Run: headless pygame with SDL's dummy video driver; simulated clock (each Clock.tick advances the game by its frame time, no real sleeping); random seed 0; keys injected as events and as key.get_pressed() state; no mouse input.
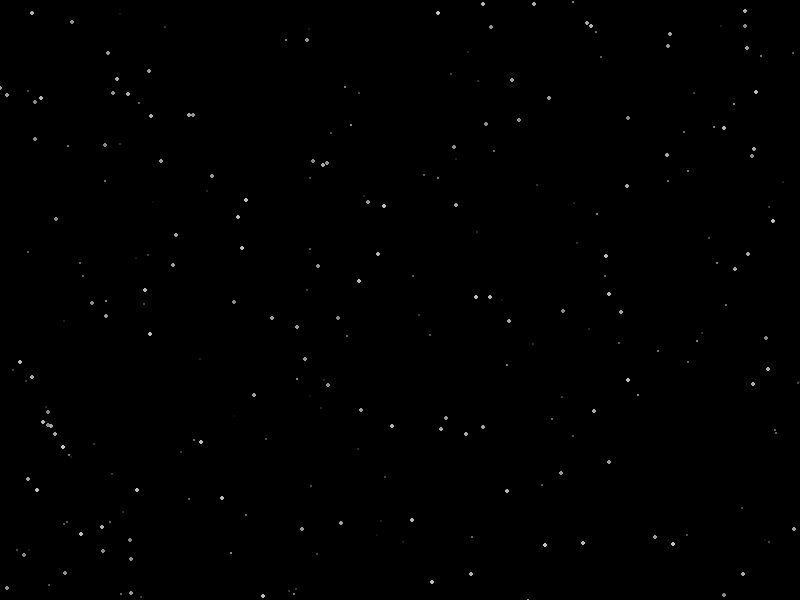
Frame 1 of 4 · flips 1–60 · no input
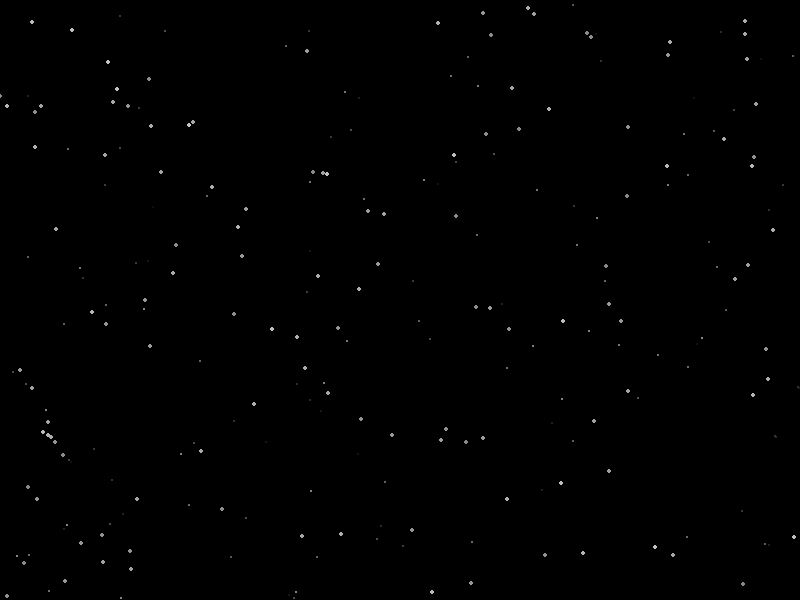
Frame 2 of 4 · flips 61–180 · tapped SPACE, RETURN · held RIGHT (→), D
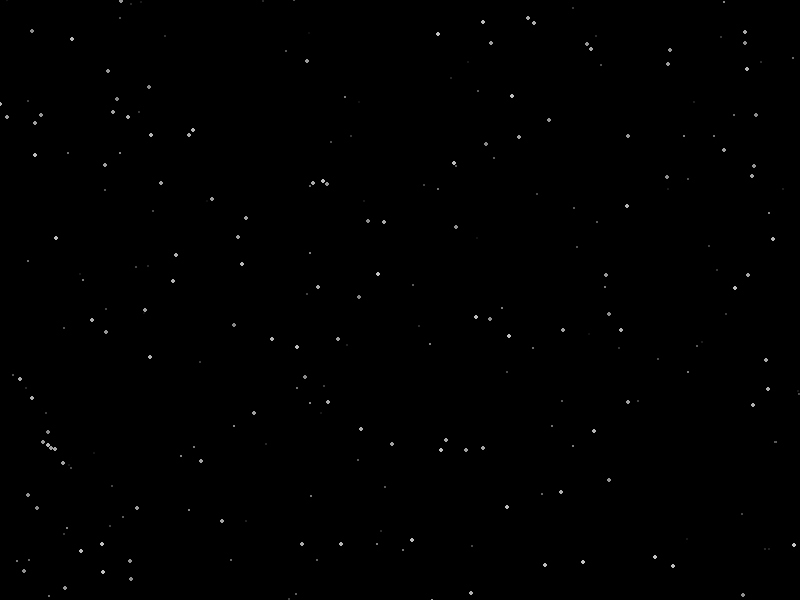
Frame 3 of 4 · flips 181–300 · held DOWN (↓), S
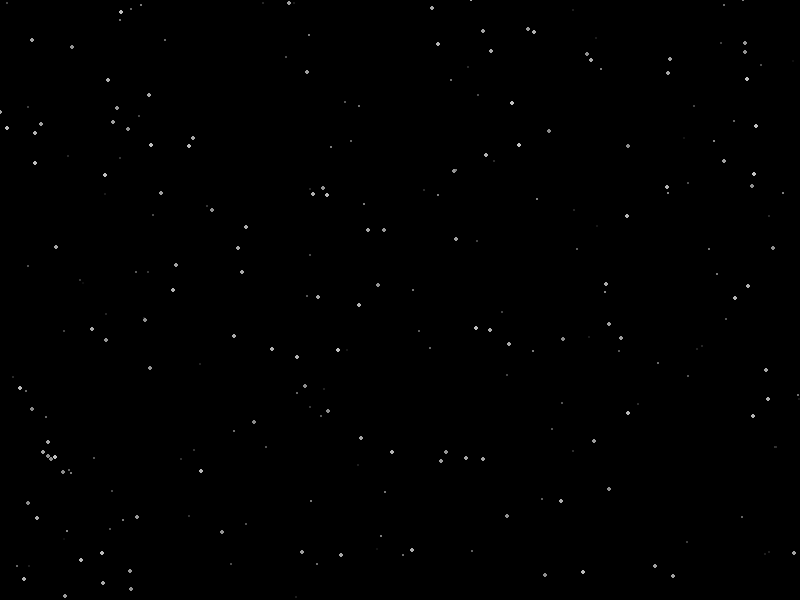
Frame 4 of 4 · flips 301–420 · held LEFT (←), A, UP (↑), W

The pygame program that drew these frames:

# File containing background stars
# Ensure this is called first when rendering.
import random
from pygame.surface import Surface
from typing import List, Optional

class StarObj: 
    """
    Class for defining star object to be drawn in the background
    """
    def __init__(self, x_pos: int, y_pos: int ) -> None:

        # Sets default full colour of star
        colour = (255, 255, 255)
        # Sets random ammount to reduce star brightness by on spawn
        self.dimness = random.randint(60, 120)
        # Distance from player making the star move faster or slower
        if random.randint(0, 1) == 1:
            self.speed = random.uniform(4,6)
            self.size = 2
        else:
            self.speed = random.uniform(1,3)
            self.size = 1
            # Sets dimness to double if the star is far away
            self.dimness *= 2

        # Scales the image that's been loaded in 
        self.x = x_pos
        self.y = y_pos
        self.colour = (colour[0] - self.dimness, colour[1] - self.dimness, colour[2] - self.dimness)


    def set_flicker(self) -> None:
        """
        Reroll dimness to give star a flickering effect
        """
        # Sets default full colour of star
        colour = (255, 255, 255)
        # Sets random ammount to reduce star brightness by on spawn
        self.dimness = random.randint(60, 120)
        # Distance from player making the star move faster or slower
        if self.size == 1:
            self.dimness *= 2
        self.colour = (colour[0] - self.dimness, colour[1] - self.dimness, colour[2] - self.dimness)


    def move(self, x_dir: int, y_dir: int, clock_tick: int):
        """
        Moves star based on directions passed
        """
        delta_time = clock_tick / 1000.0

        # Moves star at set speed based on delta time from last frame 
        self.x += (x_dir * self.speed) * delta_time
        self.y += (y_dir * self.speed) * delta_time


    def reroll(self, x_pos, y_pos, size: Optional[int] = random.uniform(1,2), colour : Optional[tuple[int, int, int]] = (255, 255, 255)):
        """
        Reroll star attributes to make it seem like a new star
        """
        # Sets random ammount to reduce star brightness by on spawn
        dimness = random.randint(1, 90)
        # Distance from player making the star move faster or slower
        if random.randint(0, 1) == 1:
            self.speed = random.uniform(4,6)
            self.size = 2
        else:
            self.speed = random.uniform(1,3)
            self.size = 1
            # Sets dimness to double if the star is far away
            dimness *= 2

        # Scales the image that's been loaded in 
        self.x = x_pos
        self.y = y_pos
        self.colour = (colour[0] - dimness, colour[1] - dimness, colour[2] - dimness)


    def draw(self, game_screen: Surface ) -> None:
        """
        Mehtod used to display the object on the game screen.
        Includes logic to make the star flicker based on distance
        """

        # Sets new dimness level to make star flicker on next draw call
        self.set_flicker()

        pygame.draw.circle(game_screen, self.colour, (self.x, self.y), self.size)


def set_star_list(window_width: int, window_height: int, starlist :Optional[List[StarObj]] = [], num_of_stars : Optional[int] = 200) -> List[StarObj]:
    """
    Create new list of stars for game world
    """

    for num in range(num_of_stars):
        new_star = StarObj(random.uniform(0,window_width), random.uniform(0,window_height))
        # adds new star object to the starlist
        starlist.append(new_star)

    return starlist

def all_star_move(starlist, screen, clock_tick) -> None:
    # Draw stars on screen for testing
    for star in starlist:
        star.draw(screen)
        star.move(0, 1, clock_tick)
        if star.y > height + star.size:
            star.reroll(star.x, -2)

# This code will only be executed if the script is run as the main program
# Used for debugging and unit testing
if __name__ == "__main__":
    import pygame, random

    clock = pygame.time.Clock()
    # set tick rate
    clock_tick = clock.tick(60)
    # Screen dimensions
    width, height = 800, 600
    # Sets number of stars to be drawn in background
    total_stars = 250

    # List of boolean values used to determine if the star is near of far.
    starlist = [] 
    if len(starlist) == 0:
        starlist = set_star_list(width, height, starlist, total_stars)

    # Initialize Pygame
    pygame.init()

    screen = pygame.display.set_mode((width, height))

    running = True

    while running:
        for event in pygame.event.get():
            if event.type == pygame.QUIT:
                running = False

        # Clear the screen (fill with black)
        screen.fill((0, 0, 0))
        # Draw stars on screen and move them
        all_star_move(starlist, screen, clock_tick)
        # Update game screen to draw frame
        pygame.display.update() #Updates the current frame after completing the loop
        
        
    pygame.quit()

    print("Test completed")
